Run: headless pygame with SDL's dummy video driver; simulated clock (each Clock.tick advances the game by its frame time, no real sleeping); random seed 0; keys injected as events and as key.get_pressed() state; no mouse input.
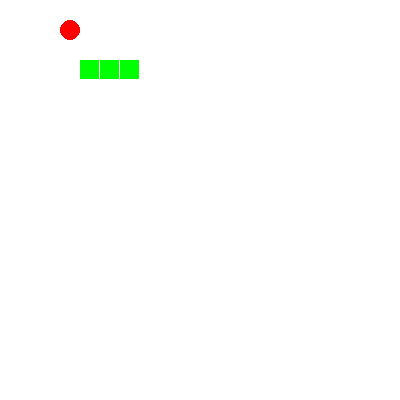
Frame 1 of 4 · flips 1–60 · no input
Frame 2 of 4 · flips 61–180 · tapped SPACE, RETURN · held RIGHT (→), D · screen unchanged from frame 1, image omitted
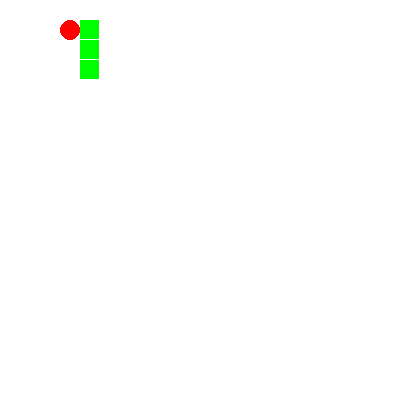
Frame 3 of 4 · flips 181–300 · held DOWN (↓), S
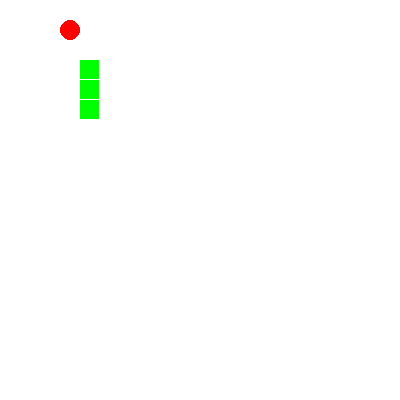
Frame 4 of 4 · flips 301–420 · held LEFT (←), A, UP (↑), W

The pygame program that drew these frames:

# -*- coding: utf-8 -*-
import pygame
import random

SCALE = 20  #地图中有多少格
SIZE = 20   #每一格的大小
WIDTH = SCALE * SIZE
HEIGHT = SCALE * SIZE

DIRECT = [[0,-1],[-1,0],[0,1],[1,0]]
dirt = 1 #是direct的下标 蛇前进的方向  定义一个初始化方向  向左走



snake = [[4,3],[5,3],[6,3]]
apple = [3,1]

#画蛇和苹果
def screen_show(screen):
    screen.fill([255,255,255])
    for body in snake:
        pygame.draw.rect(screen, [0, 255, 0], [body[0] * SIZE, body[1] * SIZE, SIZE - 1, SIZE - 1])
    pygame.draw.circle(screen, [255, 0, 0], [apple[0]*SIZE + SIZE / 2, apple[1]*SIZE + SIZE / 2], SIZE/2)


    pygame.display.flip()

#让蛇动
def snake_update():
    global dirt
    # 1.当你在函数定义内声明变量的时候，它们与函数外具有相同名称的其他变量没有任何关系，即变量名称对于函数来说是局部的。
    #这称为变量的作用域 。所有变量的作用域是它们被定义的块，从它们的名称被定义的那点开始。

    # 2. 如果你想要为一个定义在函数外的变量赋值，那么你就得告诉Python这个变量名不是局部的，而是全局的。
    # 我们使用global语句完成这一功能。没有global语句，是不可能为定义在函数外的变量赋值的。

    #一、吃不吃到苹果 → 蛇头的坐标都会变
    new_body = [0,0]
    new_body[0] = (snake[0][0] + DIRECT[dirt][0]) % SCALE  #余数scale  能从左边穿墙，后边回来 5%3就得到2
    #              蛇头  的横坐标      取哪一个方向，找到其横坐标

    new_body[1] = (snake[0][1] + DIRECT[dirt][1]) % SCALE
    # 0/20=20*0+0   1/20=20*0+1   19/20=20*0+19  20/20=1+0
    # 0%20=0        1%20=1          19%20=19

    # -1/20=20*(-1)+19   -2/20=20*(-1)+18   -20/20=20*(-1)+0     -21/20=20*(-2)+19
    #   -1%20=19            -2%20=18          -20%20=0             -21%20=19


    # 二、尾的变化
    #1.吃到苹果→蛇头变，不砍掉尾 → 蛇头（苹果位置）+原来的蛇身
    if new_body == apple:
        snake.insert(0, new_body) #（要插入的位置的index，插入的值） 意思是在蛇头插入new_body
        # insert()函数用于将指定对象插入列表的指定位置。
        # list.insert(index, obj)
        # index - - 对象obj需要插入的索引位置。 obj - - 要插入列表中的对象。
        # 该方法没有返回值，但会在列表指定位置插入对象。

        # aList = [123, 'xyz', 'zara', 'abc']
        # aList.insert(3, 2009)
        # List: [123, 'xyz', 'zara', 2009, 'abc']
        return True

  #2.正常行走，头变，砍尾
    else:
        snake.insert(0, new_body)
        # 砍掉蛇身体的最后一截
        snake.pop()
        return False

        #pop() 函数用于移除列表中的一个元素（默认最后一个元素），并且返回该元素的值。
        # aList = [123, 'xyz', 'zara', 'abc'];
        # print "A List : ", aList.pop();    # AList:  abc  删掉最后一个
        # print "B List : ", aList.pop(2);   # BList:  zara  删掉index=2的值

#当蛇吃到苹果时，重新生成苹果
def new_apple():
    apple[0]=random.randint(0,19)
    apple[1]=random.randint(0,19)


#蛇咬到了自己→有2个蛇头：
def is_lose():
    if snake.count(snake[0]) >2:
        return True
    return False





#修改dirt蛇的前进方向即可（默认向左）

# ≠1,3 →1,3
# # 1. !=为不等于  ==0时，运动方向为上下0,2
# 所以当≠0，即为左右方向1,3运动时，才可以向上下0,2运动
def w_down_cb():
    global dirt
    if dirt%2 !=0:
        dirt = 0

def s_down_cb():
    global dirt
    if dirt % 2 != 0:
        dirt = 2
 # ≠0,2 →0,2
# %2==1时，左右1,3运动  ！=1 为上下0,2运动  dirt=0,2上下运动时→ 1,3向左右运动
def a_down_cb():
    global dirt
    if dirt % 2 != 1:
        dirt = 1

def d_down_cb():
    global dirt
    if dirt % 2 != 1:
        dirt = 3

def main():
    pygame.init()
    screen = pygame.display.set_mode([WIDTH, HEIGHT])
    running  = True

    while running:
        pygame.time.delay(200) # 50ms
        if snake_update():
            new_apple()

        # 如果吃到自己，直接退出
        if is_lose():
            break


        screen_show(screen)
        # 每次都记得把screenshow放在最后

        for event in pygame.event.get():
            if event.type == pygame.QUIT:
                running = False
            elif event.type == pygame.KEYDOWN:
                if event.key == pygame.K_w:
                    w_down_cb()
                elif event.key == pygame.K_s:
                    s_down_cb()
                elif event.key == pygame.K_a:
                    a_down_cb()
                elif event.key == pygame.K_d:
                    d_down_cb()
    pygame.quit()

if __name__ == '__main__':
    main()
